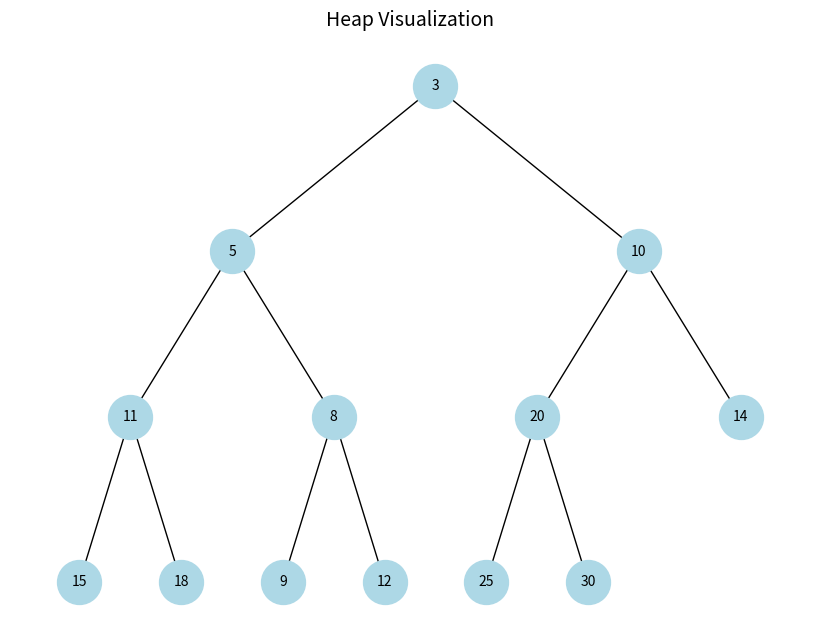

Write Python code to recreate this figure.
import matplotlib
matplotlib.use("Agg")            # <— add this
import networkx as nx
import matplotlib.pyplot as plt

def draw_heap(heap):
    G = nx.DiGraph()
    for i, value in enumerate(heap):
        G.add_node(i, label=str(value))
        left, right = 2*i+1, 2*i+2
        if left < len(heap):  G.add_edge(i, left)
        if right < len(heap): G.add_edge(i, right)

    pos = hierarchy_pos(G, 0)
    labels = nx.get_node_attributes(G, 'label')

    plt.figure(figsize=(8, 6))
    nx.draw(G, pos, with_labels=True, labels=labels,
            node_size=1000, node_color='lightblue',
            font_size=10, arrows=False)
    plt.title("Heap Visualization", fontsize=14)
    plt.savefig("heap.png", bbox_inches="tight", dpi=200)   # <— save instead of show
    print("Saved to heap.png")

def hierarchy_pos(G, root, width=1.0, vert_gap=0.2, vert_loc=0, xcenter=0.5):
    def _hierarchy_pos(node, xcenter, width, pos, level=0):
        pos[node] = (xcenter, vert_loc - level * vert_gap)
        children = list(G.neighbors(node))
        if children:
            dx = width / len(children)
            x = xcenter - width/2 + dx/2
            for c in children:
                pos = _hierarchy_pos(c, x, dx, pos, level+1)
                x += dx
        return pos
    return _hierarchy_pos(root, xcenter, width, {})

heap_array = [3, 5, 10, 11, 8, 20, 14, 15, 18, 9, 12, 25, 30]
draw_heap(heap_array)
